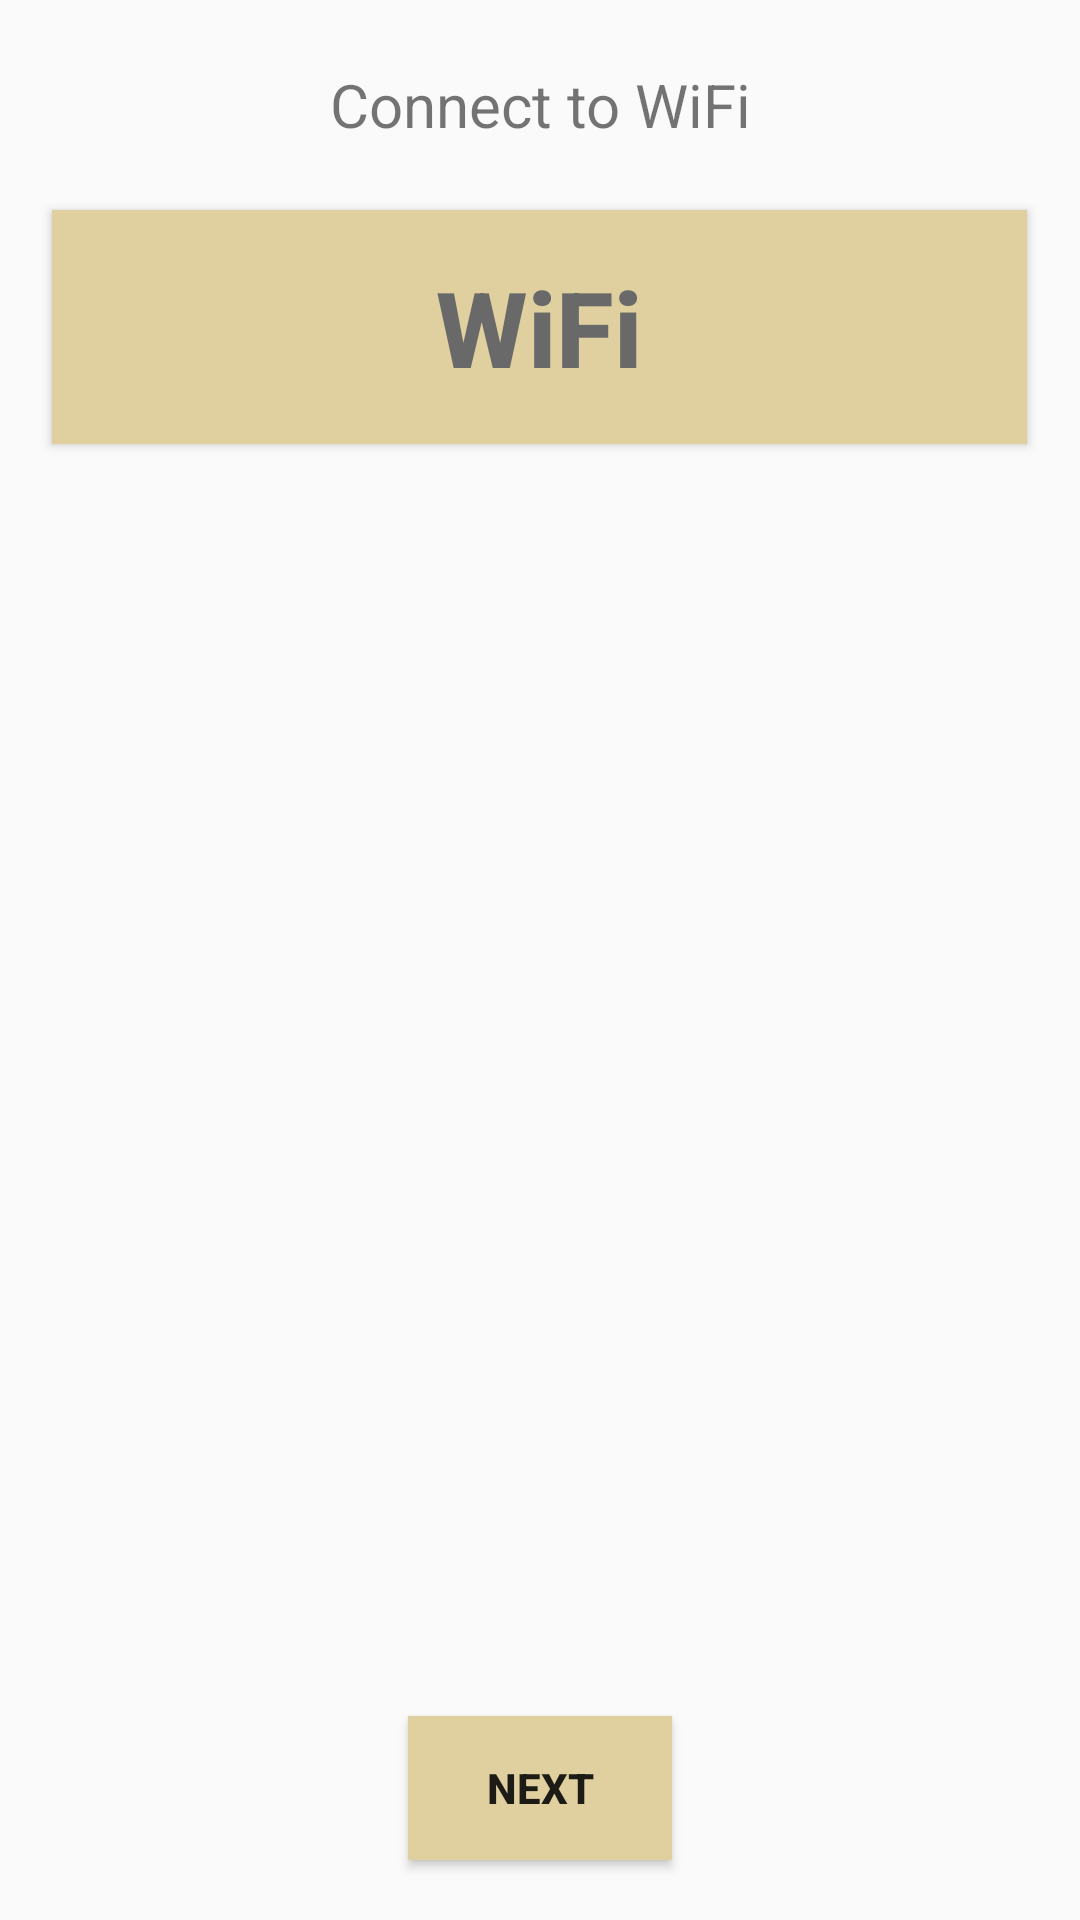

Write the Android layout XML for this screen, with the resource values it uses.
<!-- AndroidManifest.xml: application theme AppTheme -->
<!-- res/layout/activity_main1.xml -->
<?xml version="1.0" encoding="utf-8"?>
<LinearLayout xmlns:app="http://schemas.android.com/apk/res-auto"
    xmlns:tools="http://schemas.android.com/tools"
    xmlns:android="http://schemas.android.com/apk/res/android"
    android:layout_width="match_parent"
    android:layout_height="match_parent"
    tools:context=".MainActivity1"
    android:orientation="vertical">

    <TextView
        android:layout_width="wrap_content"
        android:layout_height="70dp"
        android:text="Connect to WiFi"
        android:textSize="20dp"
        android:layout_gravity="center"
        android:gravity="center"

        />

    <Button
        android:id="@+id/b1"
        android:layout_width="325dp"
        android:textColor="#696969"
        android:layout_height="78dp"
        android:layout_gravity="center"
        android:background="#e0d09f"

        android:text="WiFi"
        android:textAllCaps="false"
        android:textSize="35sp"
        android:textStyle="bold"
        android:visibility="visible" />


    <RelativeLayout
        android:layout_width="match_parent"
        android:layout_height="match_parent"
        android:orientation="vertical">

        <Button
            android:id="@+id/b2"
            android:layout_width="wrap_content"
            android:layout_height="wrap_content"
            android:layout_alignParentBottom="true"
            android:layout_centerHorizontal="true"
            android:layout_marginBottom="20dp"
            android:background="#e0d09f"

            android:text="next"

            android:textStyle="bold" />
    </RelativeLayout>




</LinearLayout>
<!-- resources referenced by this layout -->
<resources>
  <style name="AppTheme" parent="Theme.AppCompat.Light.DarkActionBar">
          
          <item name="colorPrimary">@color/colorPrimary</item>
          <item name="colorPrimaryDark">@color/colorPrimaryDark</item>
          <item name="colorAccent">@color/colorAccent</item>
          <item name="android:colorControlActivated">#000000</item>&gt;
      </style>
  <color name="colorPrimary">#9e8d63</color>
  <color name="colorPrimaryDark">#e0d09f</color>
  <color name="colorAccent">#e0d09f</color>
</resources>
